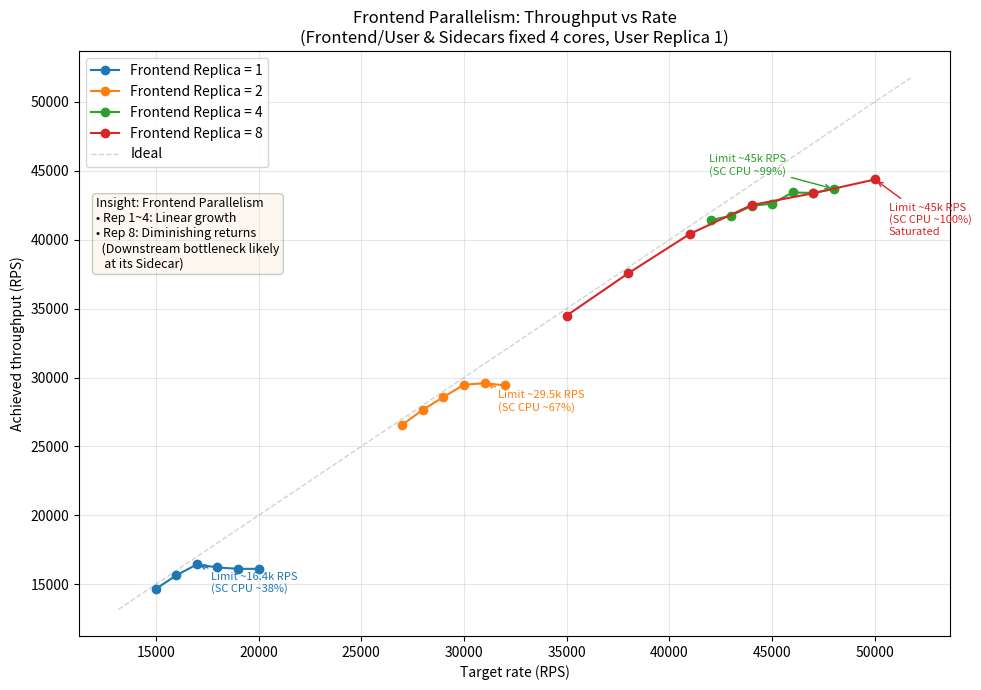

Recreate this plot in Python.
import matplotlib.pyplot as plt

# Experiment 2: Frontend Parallelism Analysis
# Setup: Frontend/User & Sidecars fixed 4 cores. User Replica = 1.
# Variable: Frontend Replicas (1, 2, 4, 8)
data = {
    "Frontend Replica = 1": {
        "rate": [15000, 16000, 17000, 18000, 19000, 20000],
        "rps":  [14663.43, 15651.97, 16443.50, 16220.42, 16121.96, 16121.02],
        "p50":  [47.07, 57.63, 303.10, 1500.0, 2560.0, 3350.0],
        "p99":  [100.93, 116.54, 1660.0, 4710.0, 6300.0, 7410.0],
        "note": "Limit ~16.4k RPS\n(SC CPU ~38%)"
    },
    "Frontend Replica = 2": {
        "rate": [27000, 28000, 29000, 30000, 31000, 32000],
        "rps":  [26571.62, 27668.88, 28580.06, 29481.31, 29585.29, 29433.96],
        "p50":  [21.01, 38.88, 28.96, 32.90, 591.36, 1190.0],
        "p99":  [57.47, 88.13, 63.26, 398.08, 2410.0, 3630.0],
        "note": "Limit ~29.5k RPS\n(SC CPU ~67%)"
    },
    "Frontend Replica = 4": {
        "rate": [42000, 43000, 44000, 45000, 46000, 47000, 48000],
        "rps":  [41403.59, 41750.54, 42453.71, 42623.54, 43428.51, 43394.63, 43689.54],
        "p50":  [55.65, 106.88, 160.26, 196.86, 230.53, 633.34, 975.36],
        "p99":  [743.42, 3630.0, 4060.0, 5360.0, 6190.0, 6160.0, 6570.0],
        "note": "Limit ~45k RPS\n(SC CPU ~99%)"
    },
    "Frontend Replica = 8": {
        "rate": [35000, 38000, 41000, 44000, 47000, 50000],
        "rps":  [34497.92, 37568.72, 40423.81, 42514.78, 43371.28, 44372.15],
        "p50":  [17.66, 22.19, 43.49, 142.08, 311.04, 1050.0],
        "p99":  [41.95, 67.46, 294.91, 5300.0, 7280.0, 8560.0],
        "note": "Limit ~45k RPS\n(SC CPU ~100%)\nSaturated"
    },
}

plt.figure(figsize=(10, 7))

# Offsets for annotation positioning
offsets = {
    "Frontend Replica = 1": (10, -20),
    "Frontend Replica = 2": (10, -20),
    "Frontend Replica = 4": (-90, 10),
    "Frontend Replica = 8": (10, -40),
}

for config, d in data.items():
    x = d["rate"]
    y = d["rps"]
    line, = plt.plot(x, y, marker="o", label=config)

    # Find the index of the maximum achieved RPS
    i = max(range(len(y)), key=lambda k: y[k])
    
    # Use the specific offset logic
    dx, dy = offsets.get(config, (10, -10))
    
    # Annotation style
    plt.annotate(
        d["note"],
        xy=(x[i], y[i]),
        xytext=(dx, dy),
        textcoords="offset points",
        fontsize=8,
        color=line.get_color(),
        arrowprops=dict(arrowstyle="->", color=line.get_color())
    )

# Diagonal line (Ideal)
ax = plt.gca()
lo = min(ax.get_xlim()[0], ax.get_ylim()[0])
hi = max(ax.get_xlim()[1], ax.get_ylim()[1])
plt.plot([lo, hi], [lo, hi], linestyle="--", linewidth=1, alpha=0.35, zorder=0, color="gray", label="Ideal")

# Add Insight Text Box
info_text = (
    "Insight: Frontend Parallelism\n"
    "• Rep 1~4: Linear growth\n"
    "• Rep 8: Diminishing returns\n"
    "  (Downstream bottleneck likely\n   at its Sidecar)"
)
plt.text(0.02, 0.75, info_text, transform=ax.transAxes, fontsize=9,
         verticalalignment='top', bbox=dict(boxstyle='round', facecolor='wheat', alpha=0.2))

plt.xlabel("Target rate (RPS)")
plt.ylabel("Achieved throughput (RPS)")
plt.title("Frontend Parallelism: Throughput vs Rate\n(Frontend/User & Sidecars fixed 4 cores, User Replica 1)")
plt.grid(True, alpha=0.3)
plt.legend(loc="upper left")
plt.tight_layout()
plt.savefig("istio_throughput_vs_rate_frontend_parallelism.png", dpi=200)

print("Saved: istio_throughput_vs_rate_frontend_parallelism.png")
